Run: headless pygame with SDL's dummy video driver; simulated clock (each Clock.tick advances the game by its frame time, no real sleeping); random seed 0; keys injected as events and as key.get_pressed() state; no mouse input.
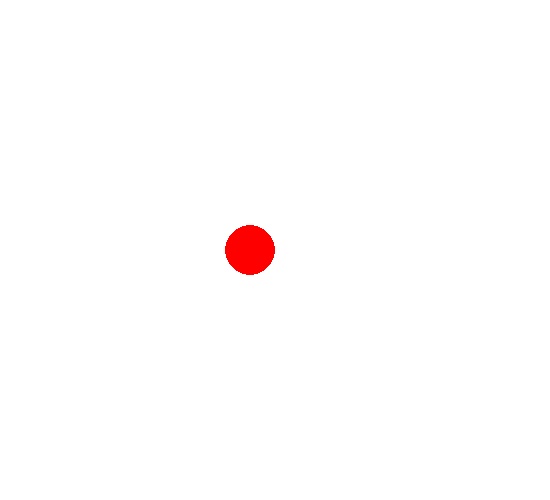
Frame 1 of 4 · flips 1–60 · no input
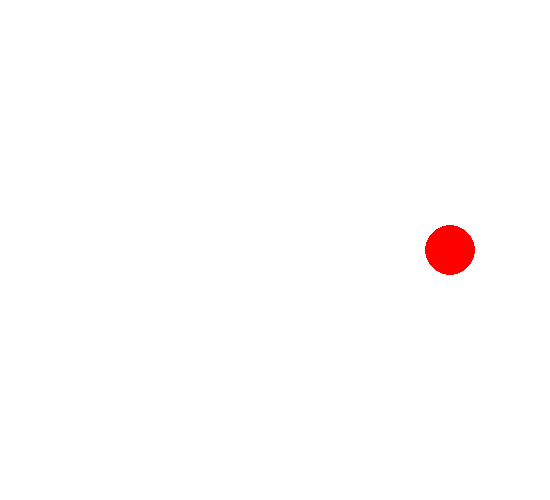
Frame 2 of 4 · flips 61–180 · tapped SPACE, RETURN · held RIGHT (→), D
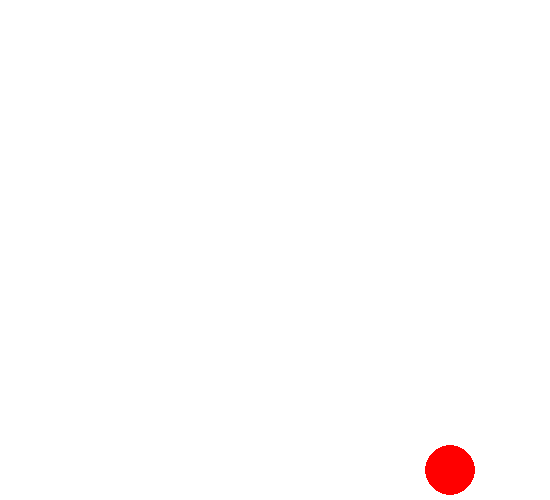
Frame 3 of 4 · flips 181–300 · held DOWN (↓), S
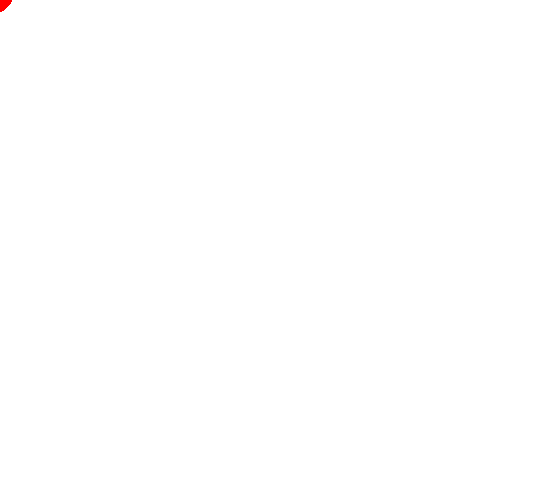
Frame 4 of 4 · flips 301–420 · held LEFT (←), A, UP (↑), W

The pygame program that drew these frames:

import pygame

pygame.init()

screen = pygame.display.set_mode((550,500))

clock = pygame.time.Clock()
running = True
screen.fill((255,250,255))
pygame.display.set_caption("Draw Circle")

pygame.display.flip()


def handler():
    for event in pygame.event.get():
        if event.type == pygame.QUIT:
            return False
    return True
x = 250
y = 250
  
width = 50
height = 50
  
vel = 20

while running:
    clock.tick(60)
    running = handler()
    keys = pygame.key.get_pressed() 
    if keys[pygame.K_LEFT] and x>0: 
        x -= vel    
    if keys[pygame.K_RIGHT] and x<500-width: 
        x += vel     
    if keys[pygame.K_UP] and y>=0: 
        y -= vel    
    if keys[pygame.K_DOWN] and y<=500-height: 
        y += vel 
    screen.fill((255,255,255))
    pygame.draw.circle(screen, (255, 0, 0), (x,y), 25) 

    pygame.display.flip()  

pygame.quit()
